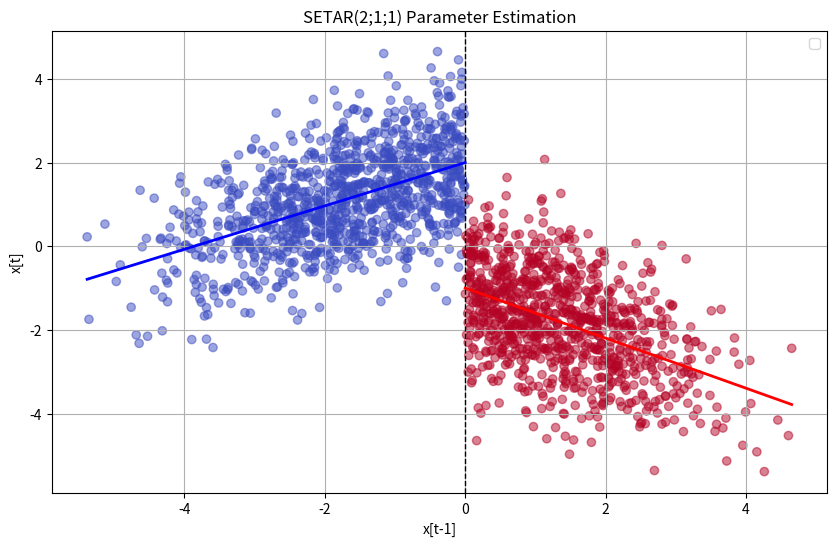

The matplotlib source for this figure:
import numpy as np
import matplotlib.pyplot as plt
from scipy.optimize import minimize


def simulate_regime_ar(n, a0, a1, sigma, regime_rule, burn=500, seed=1, x0=0.0):
    '''Generic 2-regime AR(1) simulator.
    regime_rule(x_prev, j_prev, rng) -> regime index (0 or 1) at time t.'''
    rng = np.random.default_rng(seed)
    N = n + burn
    x = np.zeros(N); J = np.zeros(N, dtype=int)
    x[0] = x0
    e = rng.standard_normal(N)
    for t in range(1, N):
        j = regime_rule(x[t-1], J[t-1], rng)
        J[t] = j
        x[t] = a0[j] + a1[j] * x[t-1] + sigma[j] * e[t]
    return x[burn:], J[burn:]

def setar_rule(r=0.0):
    return lambda xp, jp, rng: 0 if xp <= r else 1

def conditional_lse(x, J):
    '''Conditional least squares estimation of SETAR(2;1;1).'''
    x_prev = x[:-1]
    x_next = x[1:]
    x0 = x_prev[J[1:] == 0]
    y0 = x_next[J[1:] == 0]
    n0 = len(x0)
    X0 = np.vstack([np.ones(n0), x0]).T
    beta0 = np.linalg.lstsq(X0, y0, rcond=None)[0]


    x1 = x_prev[J[1:] == 1]
    y1 = x_next[J[1:] == 1]
    n1 = len(x1)
    X1 = np.vstack([np.ones(n1), x1]).T
    beta1 = np.linalg.lstsq(X1, y1, rcond=None)[0]
    
    return beta0, beta1

def loss_function(x, beta0, beta1):
    x_prev = x[:-1]
    x_next = x[1:]
    y_hat = np.where(
        x_prev <= 0,
        2.0 + beta0 * x_prev,
        -1.0 + beta1 * x_prev
    )

    return np.sum((x_next - y_hat) ** 2)




n = 2000
a0 = [2.0, -1.0]
a1 = [0.5, -0.6]
sigma = [1.0, 1.0]

x, J = simulate_regime_ar(n, a0, a1, sigma, setar_rule(r=0.0), seed=1)

res = minimize(
    lambda b: loss_function(x, b[0], b[1]),
    x0=np.array([0.0, 0.0]))

beta0 = res.x[0]
beta1 = res.x[1]

print("Estimated parameters:")
print("Regime 0: Slope = {:.4f}".format(beta0))
print("Regime 1: Slope = {:.4f}".format(beta1))


#beta0, beta1 = conditional_lse(x, J)

estimated_x = np.where(
        x[:-1] <= 0,
        2.0 + beta0 * x[:-1],
        -1.0 + beta1 * x[:-1]
        )
x0_est = np.linspace(min(x), 0, 100)
x1_est = np.linspace(0, max(x), 100)
y0_est = 2.0 + beta0 * x0_est
y1_est = -1.0  + beta1 * x1_est


plt.figure(figsize=(10, 6))
plt.scatter(x[:-1], x[1:], c=J[1:], cmap='coolwarm', alpha=0.5)
plt.axvline(0, color='k', lw=1, ls='--')
plt.plot(x0_est, y0_est, color='blue', lw=2)
plt.plot(x1_est, y1_est, color='red', lw=2)
plt.legend()
plt.title('SETAR(2;1;1) Parameter Estimation')
plt.xlabel('x[t-1]')
plt.ylabel('x[t]')
plt.grid()
plt.savefig('setar_estimated.png')
plt.show()
